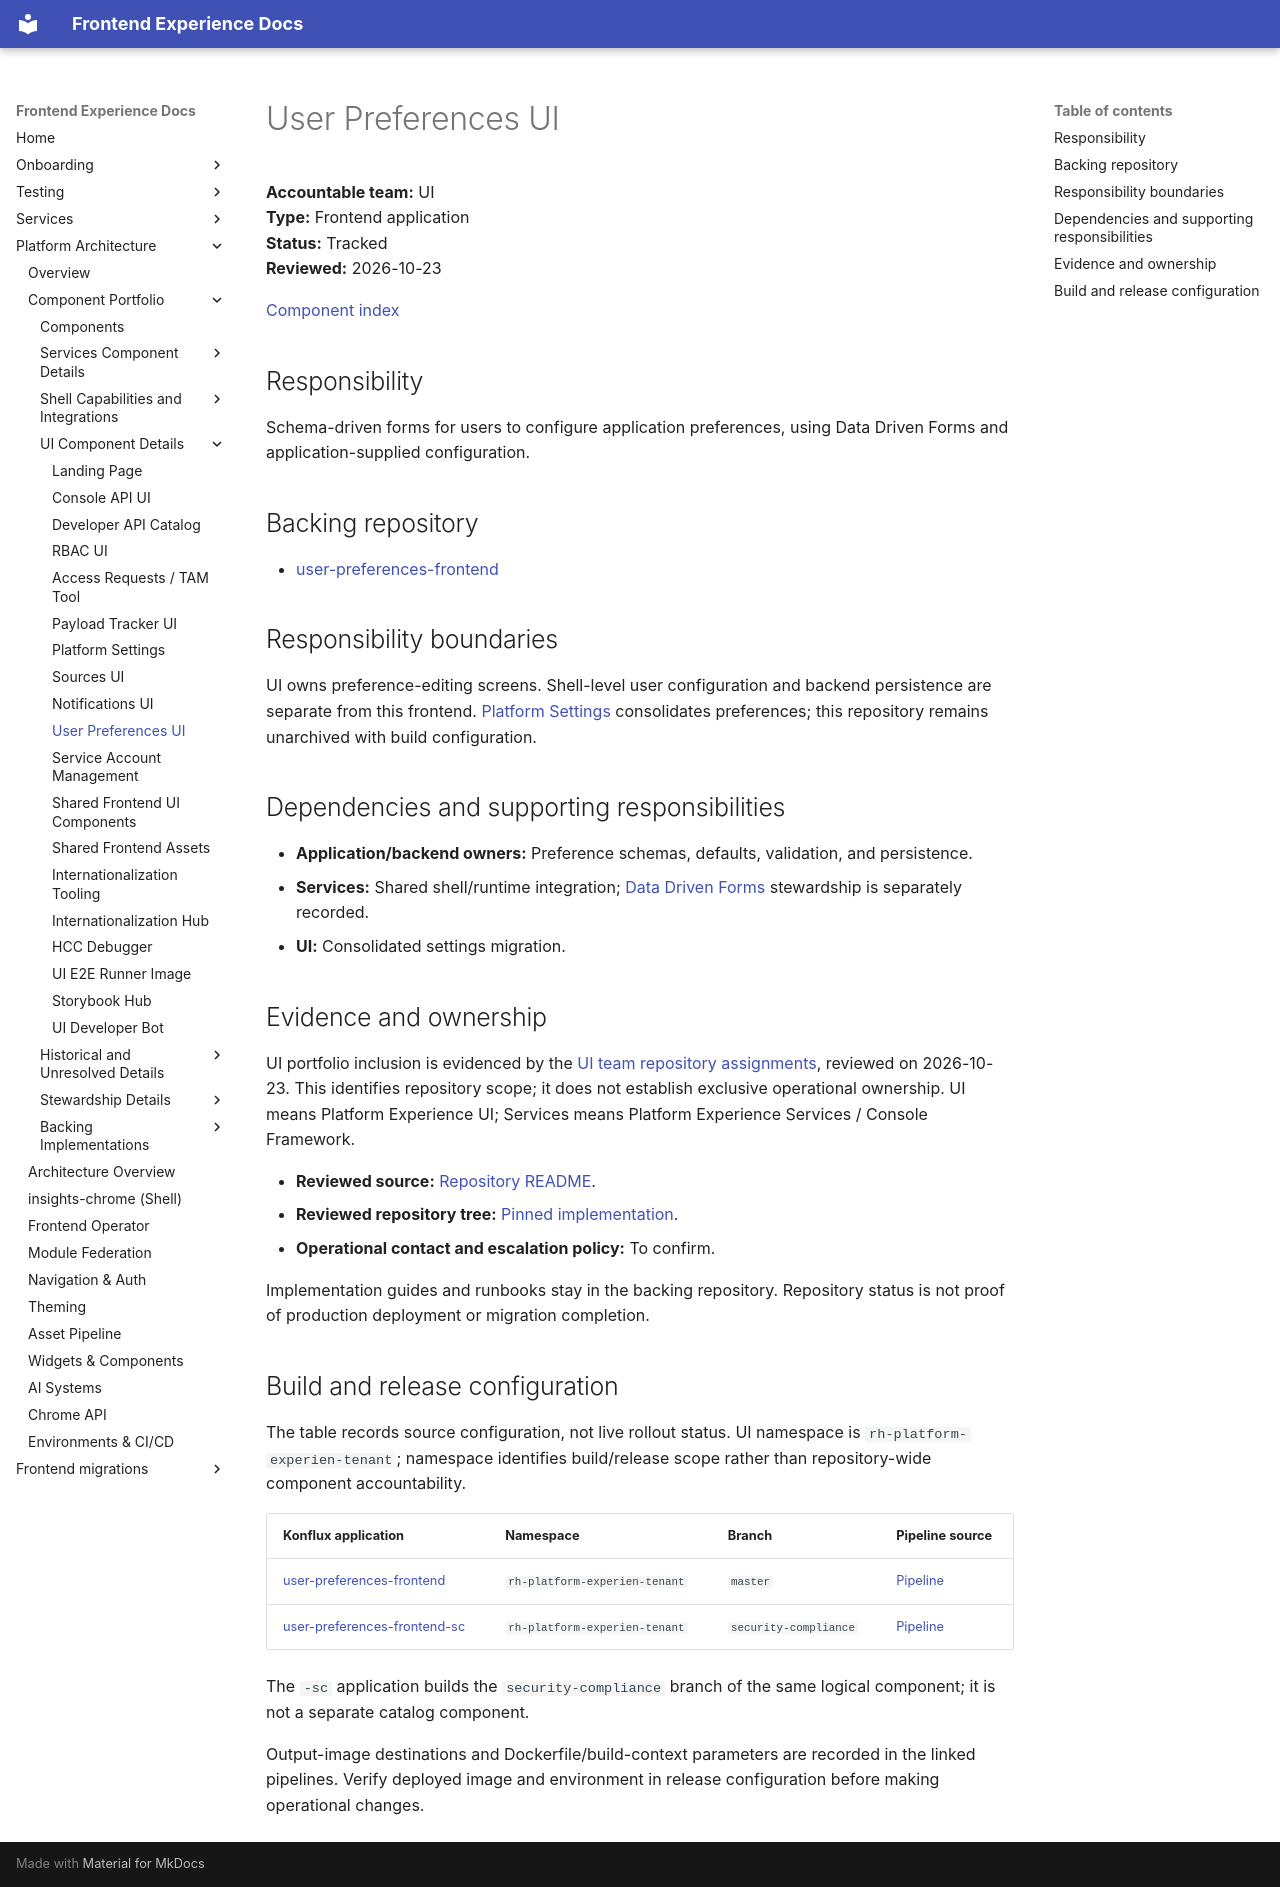

repository: RedHatInsights/frontend-experience-docs · page: platform/components/user-preferences-frontend/index.html · generator: mkdocs

# User Preferences UI

**Accountable team:** UI<br>
**Type:** Frontend application<br>
**Status:** Tracked<br>
**Reviewed:** 2026-10-23

[Component index](../component-catalog.md)

## Responsibility

Schema-driven forms for users to configure application preferences, using Data Driven Forms and application-supplied configuration.

## Backing repository

- [user-preferences-frontend](https://github.com/RedHatInsights/user-preferences-frontend)

## Responsibility boundaries

UI owns preference-editing screens. Shell-level user configuration and backend persistence are separate from this frontend. [Platform Settings](platform-settings-ui.md) consolidates preferences; this repository remains unarchived with build configuration.

## Dependencies and supporting responsibilities

- **Application/backend owners:** Preference schemas, defaults, validation, and persistence.
- **Services:** Shared shell/runtime integration; [Data Driven Forms](data-driven-forms.md) stewardship is separately recorded.
- **UI:** Consolidated settings migration.

## Evidence and ownership

UI portfolio inclusion is evidenced by the [UI team repository assignments](https://github.com/orgs/RedHatInsights/teams/experience-ui-committers/repositories), reviewed on 2026-10-23. This identifies repository scope; it does not establish exclusive operational ownership. UI means Platform Experience UI; Services means Platform Experience Services / Console Framework.

- **Reviewed source:** [Repository README](https://github.com/RedHatInsights/user-preferences-frontend/blob/d48508453cf73d1a6309b05ea6a0fbbee8ab8dc2/README.md).
- **Reviewed repository tree:** [Pinned implementation](https://github.com/RedHatInsights/user-preferences-frontend/tree/d48508453cf73d1a6309b05ea6a0fbbee8ab8dc2).
- **Operational contact and escalation policy:** To confirm.

Implementation guides and runbooks stay in the backing repository. Repository status is not proof of production deployment or migration completion.

## Build and release configuration

The table records source configuration, not live rollout status. UI namespace is `rh-platform-experien-tenant`; namespace identifies build/release scope rather than repository-wide component accountability.

| Konflux application | Namespace | Branch | Pipeline source |
|---------------------|-----------|--------|-----------------|
| [user-preferences-frontend](https://konflux-ui.apps.stone-prd-rh01.pg1f.p1.openshiftapps.com/ns/rh-platform-experien-tenant/applications/user-preferences-frontend) | `rh-platform-experien-tenant` | `master` | [Pipeline](https://github.com/RedHatInsights/user-preferences-frontend/blob/d48508453cf73d1a6309b05ea6a0fbbee8ab8dc2/.tekton/user-preferences-frontend-push.yaml) |
| [user-preferences-frontend-sc](https://konflux-ui.apps.stone-prd-rh01.pg1f.p1.openshiftapps.com/ns/rh-platform-experien-tenant/applications/user-preferences-frontend-sc) | `rh-platform-experien-tenant` | `security-compliance` | [Pipeline](https://github.com/RedHatInsights/user-preferences-frontend/blob/d48508453cf73d1a6309b05ea6a0fbbee8ab8dc2/.tekton/user-preferences-frontend-sc-push.yaml) |

The `-sc` application builds the `security-compliance` branch of the same logical component; it is not a separate catalog component.

Output-image destinations and Dockerfile/build-context parameters are recorded in the linked pipelines. Verify deployed image and environment in release configuration before making operational changes.
